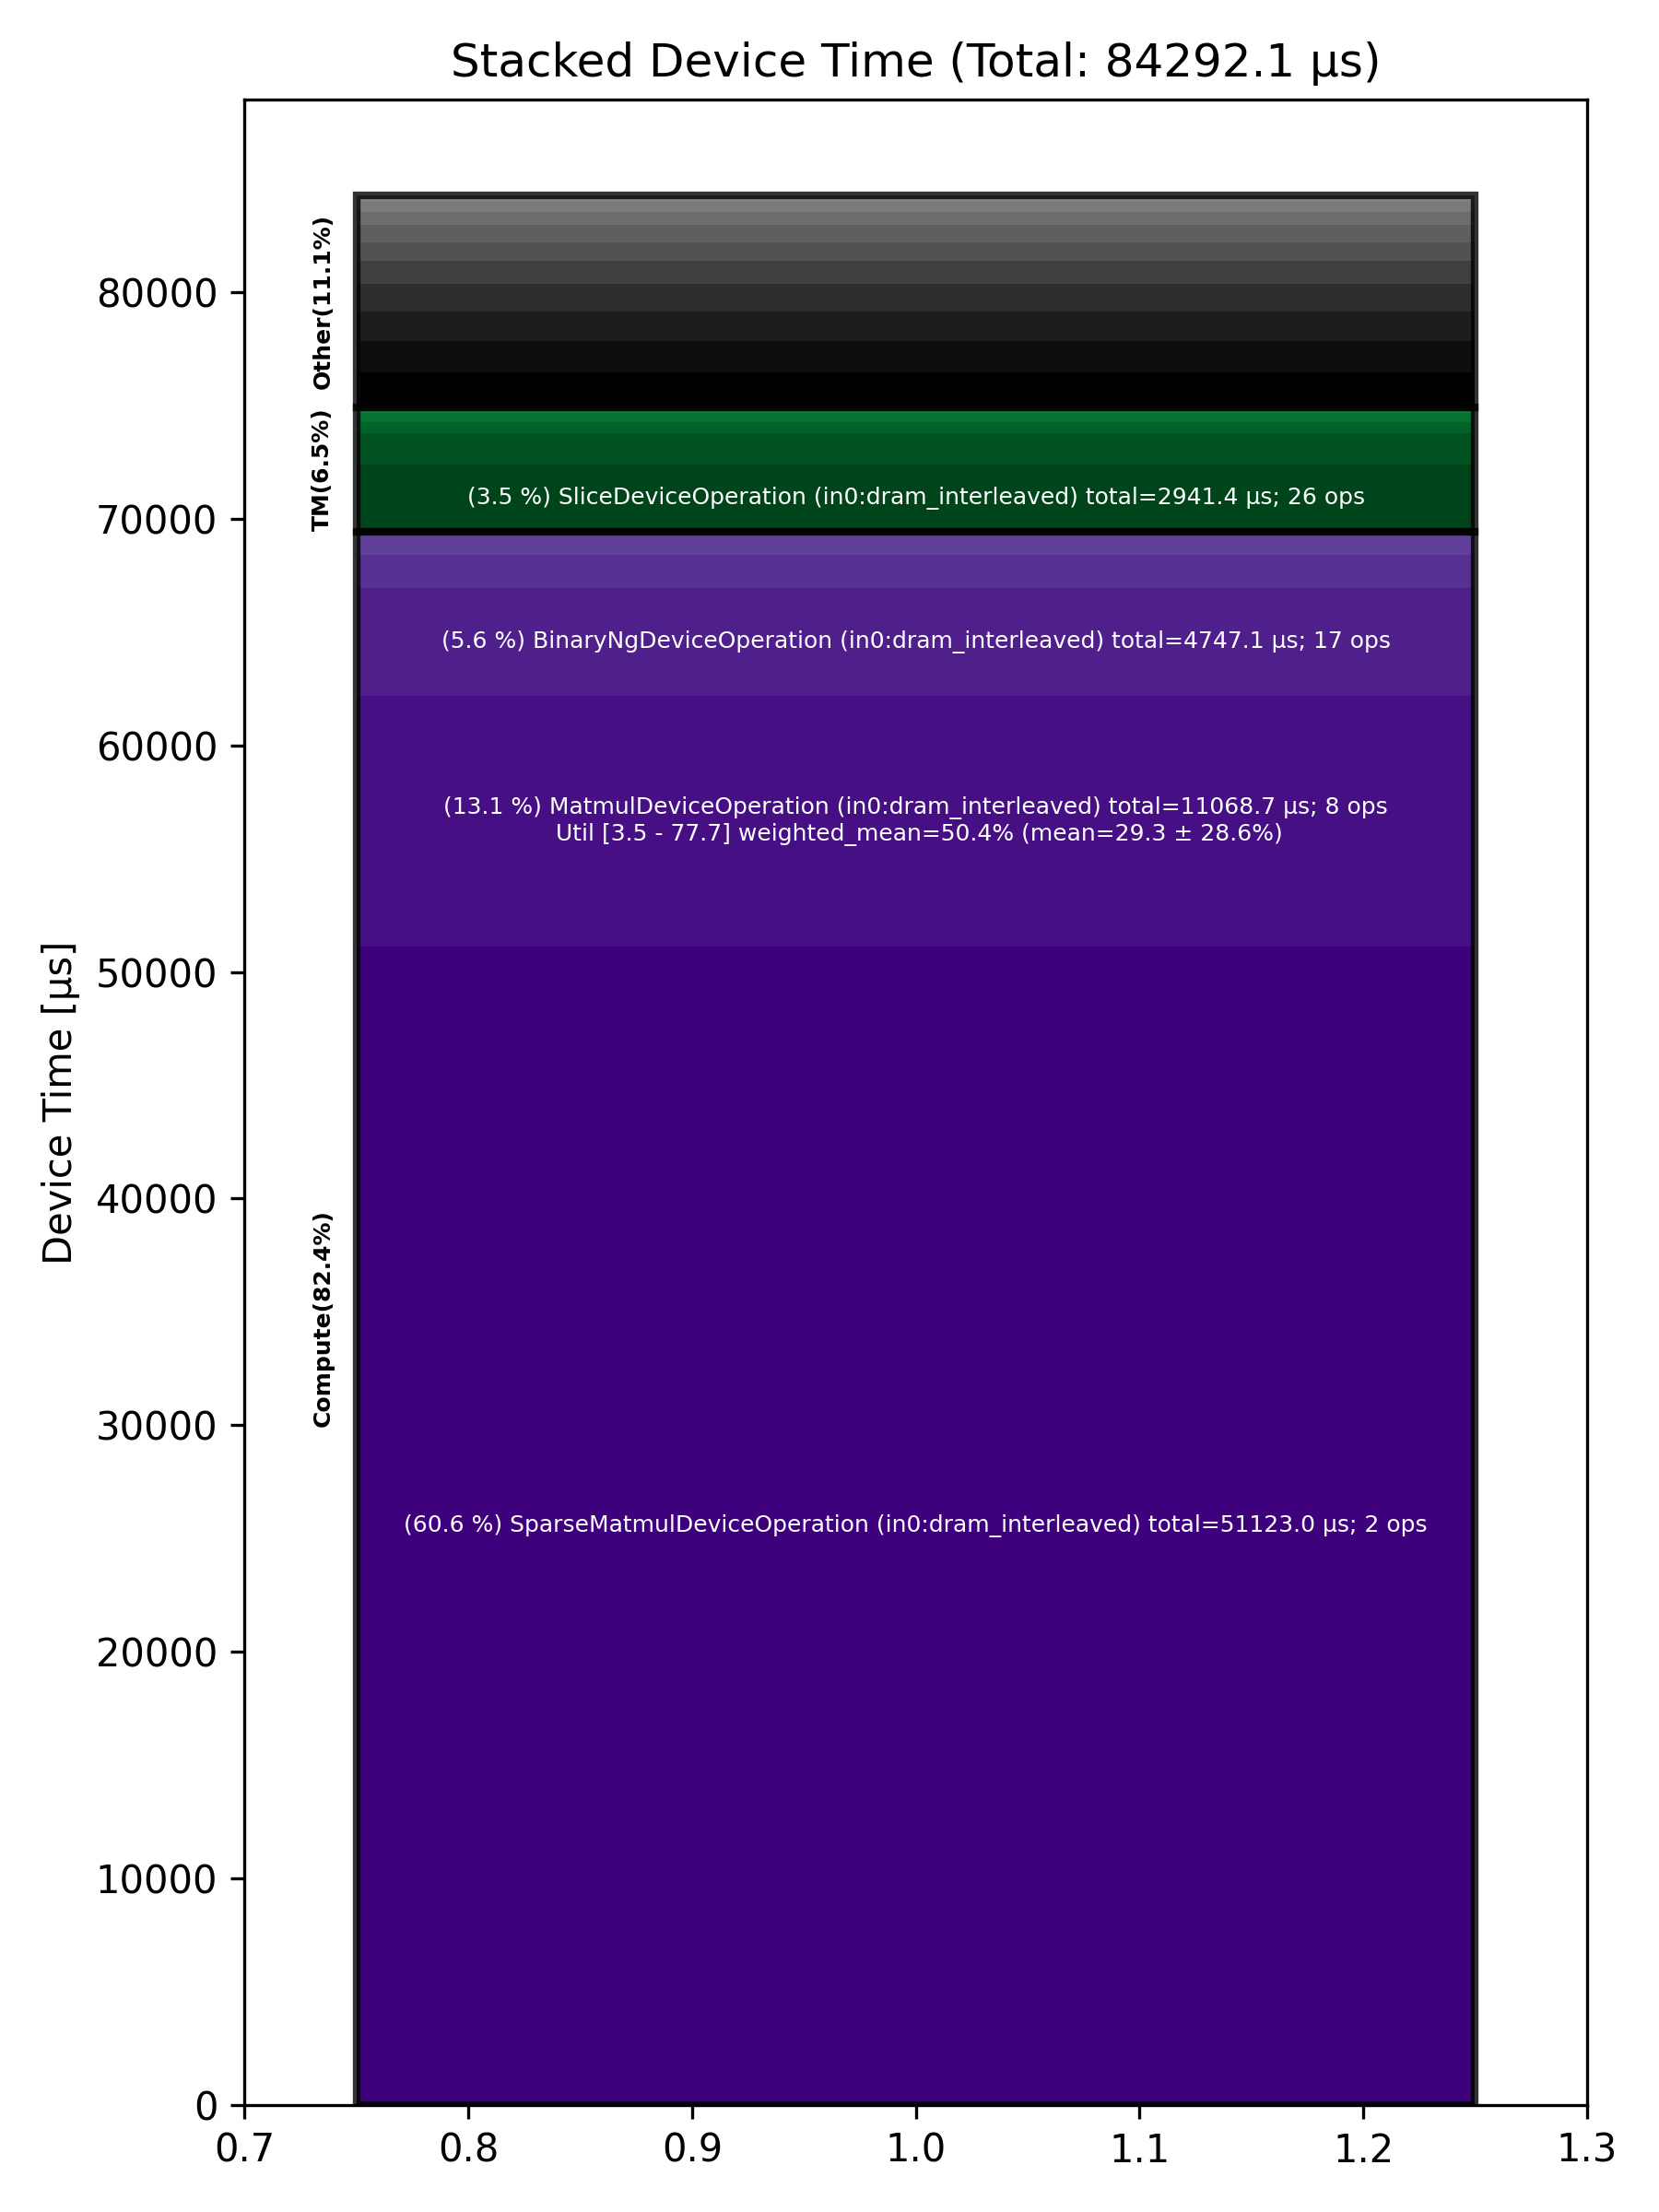

Data behind this chart, as committed beside it:
Total % [%], Op Code, Device Time Sum [μs], Op Count, Op Category, Min FLOPs [%], Max FLOPs [%], Mean FLOPs [%], Std FLOPs [%], Weighted Mean FLOPs [%]
60.65, SparseMatmulDeviceOperation (in0:dram_in…, 51123, 2, Compute, , , , , 
13.13, MatmulDeviceOperation (in0:dram_interlea…, 11069, 8, Compute, 3.51, 77.69, 29.25, 28.62, 50.40
5.63, BinaryNgDeviceOperation (in0:dram_interl…, 4747, 17, Compute, , , , , 
3.49, SliceDeviceOperation (in0:dram_interleav…, 2941, 26, TM, , , , , 
1.82, MhcPostDeviceOperation (in0:dram_interle…, 1531, 2, Other, , , , , 
1.72, UnaryDeviceOperation (in0:dram_interleav…, 1454, 7, Compute, , , , , 
1.66, PrepareChunkRecurrenceOperation (in0:dra…, 1396, 1, Other, , , , , 
1.63, TernaryDeviceOperation (in0:dram_interle…, 1375, 6, TM, , , , , 
1.56, MoeGatherRowsDeviceOperation (in0:dram_i…, 1313, 1, Other, , , , , 
1.45, MoeSortedDispatchDeviceOperation (in0:dr…, 1220, 1, Other, , , , , 
1.19, UntilizeCodegenDeviceOperation (in0:dram…, 1001, 2, Other, , , , , 
0.98, ReduceDeviceOperation (in0:dram_interlea…, 830.2, 3, Compute, , , , , 
0.95, QkvCausalConv1dSiluOperation (in0:dram_i…, 804.8, 1, Other, , , , , 
0.93, RecurrentChunkScanOperation (in0:dram_in…, 785.7, 1, Other, , , , , 
0.69, MoeGatherAddRowsDeviceOperation (in0:dra…, 581.6, 1, Other, , , , , 
0.58, UntilizeDeviceOperation (in0:dram_interl…, 488.3, 1, TM, , , , , 
0.56, SigmoidGatedRmsNormOperation (in0:dram_i…, 474.4, 1, Other, , , , , 
0.50, TypecastDeviceOperation (in0:dram_interl…, 423.7, 8, TM, , , , , 
0.26, LayerNormDeviceOperation (in0:dram_inter…, 218, 2, Compute, , , , , 
0.21, MhcSplitSinkhornDeviceOperation (in0:dra…, 179.9, 2, Other, , , , , 
0.12, TilizeWithValPaddingDeviceOperation (in0…, 99.81, 8, TM, , , , , 
0.10, UntilizeWithUnpaddingDeviceOperation (in…, 88.21, 7, TM, , , , , 
0.05, ReshapeViewDeviceOperation (in0:dram_int…, 40.97, 2, TM, , , , , 
0.04, GatherDeviceOperation (in0:dram_interlea…, 37.54, 1, Other, , , , , 
0.04, TopKDeviceOperation (in0:dram_interleave…, 35.86, 1, Other, , , , , 
0.02, FillPadDeviceOperation (in0:dram_interle…, 15.28, 2, TM, , , , , 
0.01, EmbeddingsDeviceOperation (in0:dram_inte…, 7.61, 2, Compute, , , , , 
0.01, ConcatDeviceOperation (in0:dram_interlea…, 7.22, 1, TM, , , , , 
0.00, ChronologicalSelectionsOperation (in0:dr…, 2.46, 1, Other, , , , , 
